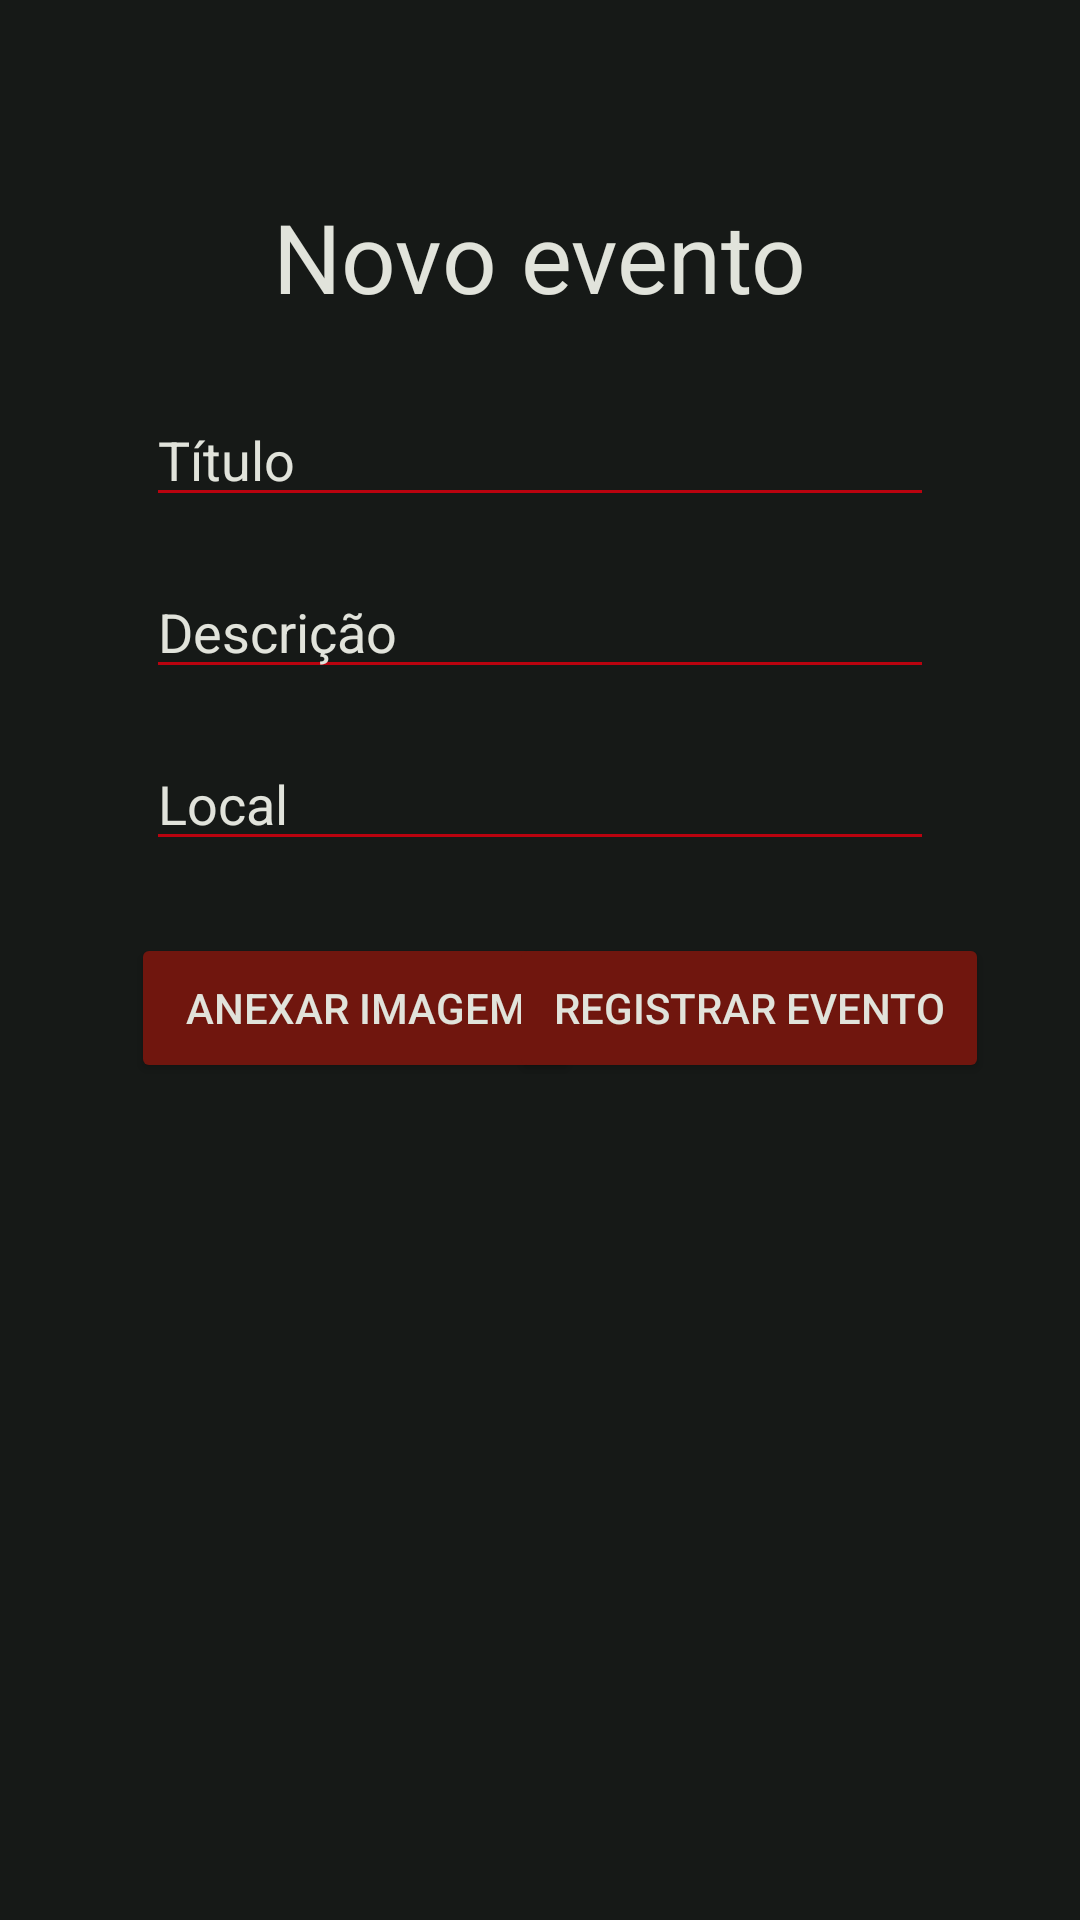

Layout XML and referenced resources for this Android screen:
<!-- AndroidManifest.xml: application theme Theme.GremioApp -->
<!-- res/layout/activity_evento.xml -->
<?xml version="1.0" encoding="utf-8"?>
<androidx.constraintlayout.widget.ConstraintLayout xmlns:android="http://schemas.android.com/apk/res/android"
    xmlns:app="http://schemas.android.com/apk/res-auto"
    xmlns:tools="http://schemas.android.com/tools"
    android:id="@+id/Evento"
    android:layout_width="match_parent"
    android:layout_height="match_parent"
    tools:context=".Evento"
    android:background="#161917"
    android:padding="16dp">

    <TextView
        android:id="@+id/tvTitulo"
        android:layout_width="wrap_content"
        android:layout_height="wrap_content"
        android:layout_marginTop="48dp"
        android:text="Novo evento"
        android:textSize="32sp"
        android:textColor="#E1E3DB"
        app:layout_constraintTop_toTopOf="parent"
        app:layout_constraintStart_toStartOf="parent"
        app:layout_constraintEnd_toEndOf="parent"/>

    <EditText
        android:id="@+id/etTitulo"
        android:layout_width="0dp"
        android:layout_height="wrap_content"
        android:layout_marginTop="24dp"
        android:hint="Título"
        android:backgroundTint="#B9030F"
        android:textColor="#E1E3DB"
        android:textColorHint="#E1E3DB"
        android:inputType="textPersonName"
        app:layout_constraintTop_toBottomOf="@id/tvTitulo"
        app:layout_constraintStart_toStartOf="parent"
        app:layout_constraintEnd_toEndOf="parent"
        app:layout_constraintWidth_percent="0.8"/>

    <EditText
        android:id="@+id/etDescricao"
        android:layout_width="0dp"
        android:layout_height="wrap_content"
        android:layout_marginTop="16dp"
        android:hint="Descrição"
        android:backgroundTint="#B9030F"
        android:textColor="#E1E3DB"
        android:textColorHint="#E1E3DB"
        android:inputType="textEmailAddress"
        app:layout_constraintTop_toBottomOf="@id/etTitulo"
        app:layout_constraintStart_toStartOf="parent"
        app:layout_constraintEnd_toEndOf="parent"
        app:layout_constraintWidth_percent="0.8"/>

    <EditText
        android:id="@+id/etLocal"
        android:layout_width="0dp"
        android:layout_height="wrap_content"
        android:layout_marginTop="16dp"
        android:hint="Local"
        android:backgroundTint="#B9030F"
        android:textColor="#E1E3DB"
        android:textColorHint="#E1E3DB"
        android:inputType="textLongMessage"
        app:layout_constraintTop_toBottomOf="@id/etDescricao"
        app:layout_constraintStart_toStartOf="parent"
        app:layout_constraintEnd_toEndOf="parent"
        app:layout_constraintWidth_percent="0.8"/>

    <Button
        android:id="@+id/btnImagem"
        android:layout_width="150dp"
        android:layout_height="50dp"
        android:layout_marginTop="24dp"
        android:layout_marginRight="10dp"
        android:backgroundTint="#70160E"
        android:text="Anexar Imagem"
        android:textColor="#E1E3DB"
        app:layout_constraintEnd_toEndOf="parent"
        app:layout_constraintHorizontal_bias="0.165"
        app:layout_constraintStart_toStartOf="parent"
        app:layout_constraintTop_toBottomOf="@id/etLocal"
        app:layout_constraintWidth_percent="0.6" />

    <ImageView
        android:id="@+id/imageView"
        android:layout_width="match_parent"
        android:layout_height="200dp"
        android:layout_marginTop="24dp"
        android:layout_centerHorizontal="true"
        android:contentDescription="Imagem Selecionada"
        android:scaleType="centerCrop"
        app:layout_constraintTop_toBottomOf="@+id/btnImagem" />


    <Button
        android:id="@+id/btnRegistrarEvento"
        android:layout_width="160dp"
        android:layout_height="50dp"
        android:layout_marginLeft="104dp"
        android:layout_marginTop="24dp"
        android:backgroundTint="#70160E"
        android:text="Registrar evento"
        android:textColor="#E1E3DB"
        app:layout_constraintEnd_toEndOf="parent"
        app:layout_constraintHorizontal_bias="0.776"
        app:layout_constraintStart_toStartOf="parent"
        app:layout_constraintTop_toBottomOf="@id/etLocal"
        app:layout_constraintWidth_percent="0.6" />

</androidx.constraintlayout.widget.ConstraintLayout>
<!-- resources referenced by this layout -->
<resources>
  <style name="Theme.GremioApp" parent="Base.Theme.GremioApp" />
  <style name="Base.Theme.GremioApp" parent="Theme.Material3.DayNight.NoActionBar">
          
          
      </style>
</resources>
